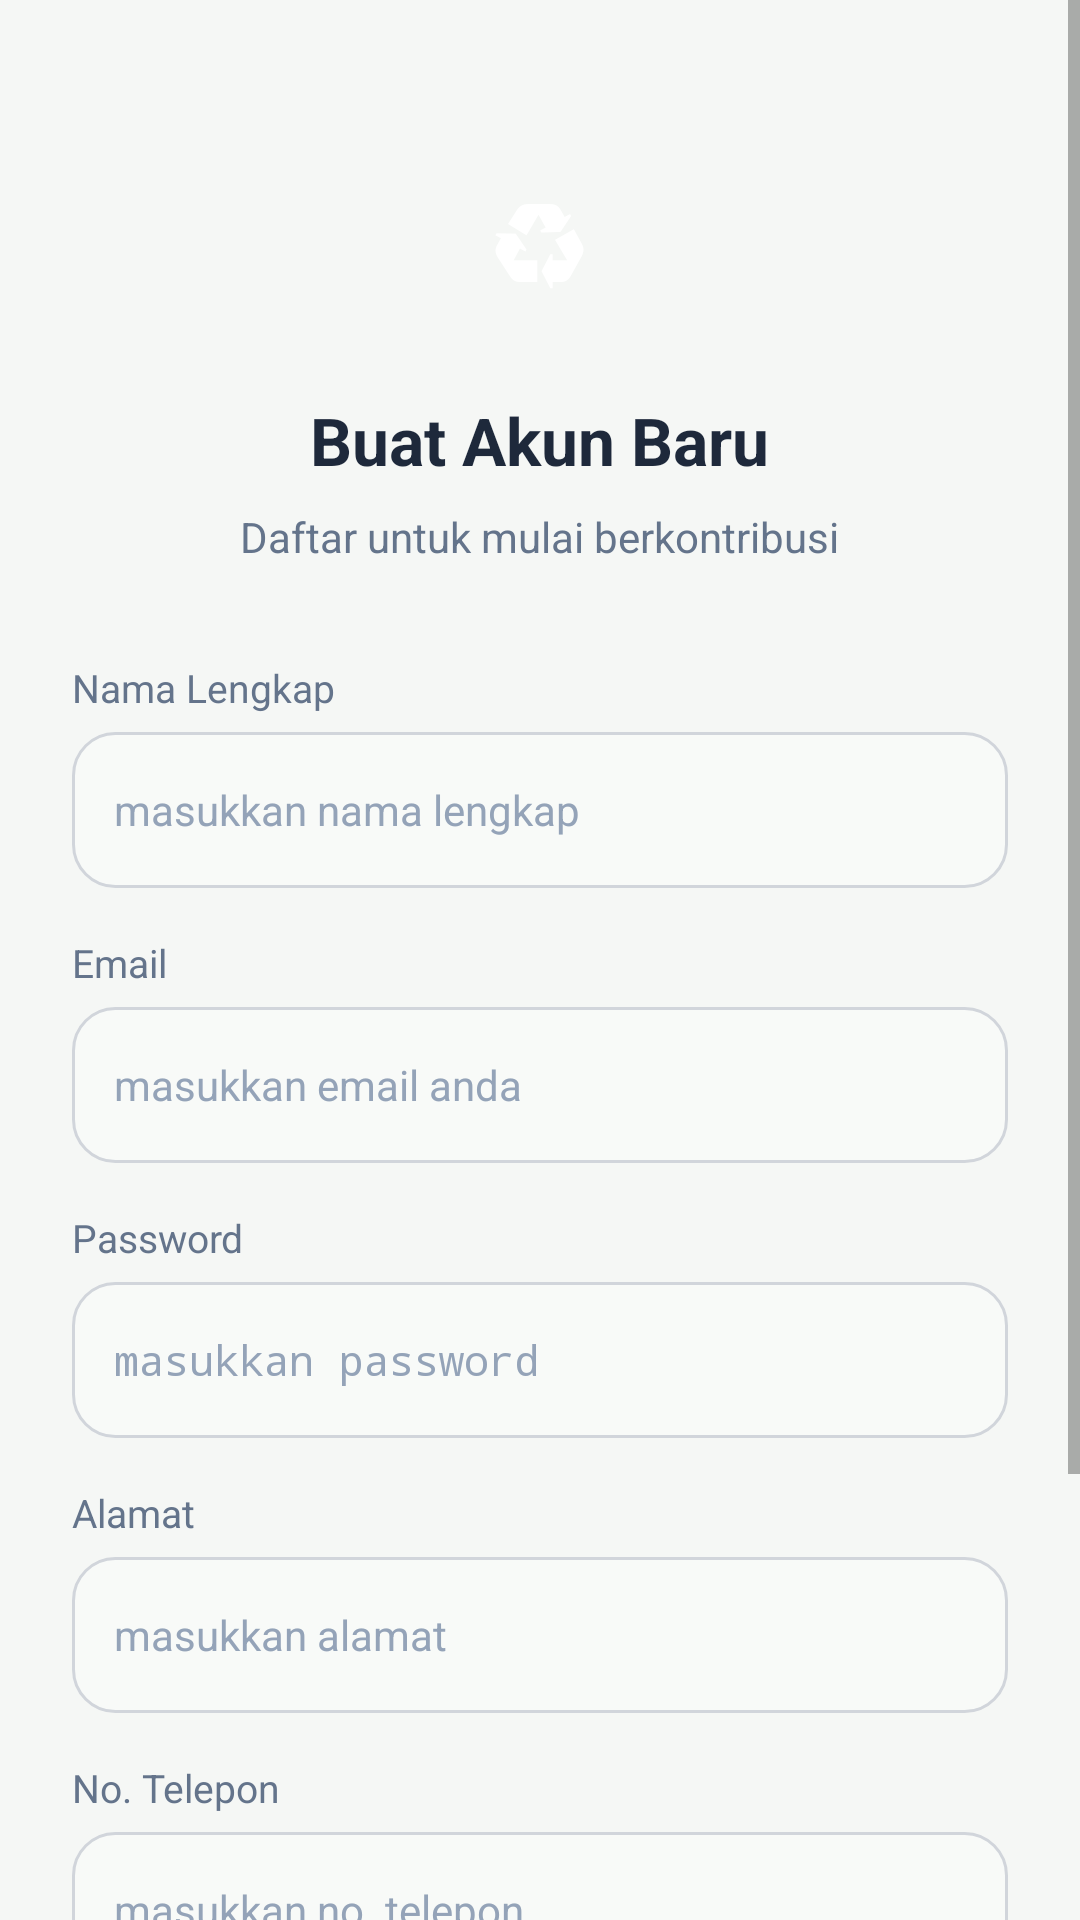

Layout XML and referenced resources for this Android screen:
<!-- AndroidManifest.xml: application theme Theme.Resik -->
<!-- res/layout/activity_register.xml -->
<?xml version="1.0" encoding="utf-8"?>
<ScrollView xmlns:android="http://schemas.android.com/apk/res/android"
    android:layout_width="match_parent"
    android:layout_height="match_parent"
    android:background="@color/bg_light"
    android:fillViewport="true">

    <LinearLayout
        android:layout_width="match_parent"
        android:layout_height="wrap_content"
        android:orientation="vertical"
        android:padding="24dp">

        <View
            android:layout_width="0dp"
            android:layout_height="20dp" />

        
        <LinearLayout
            android:layout_width="72dp"
            android:layout_height="72dp"
            android:background="@drawable/logo_circle_green"
            android:gravity="center"
            android:layout_gravity="center"
            android:layout_marginBottom="16dp">

            <TextView
                android:layout_width="wrap_content"
                android:layout_height="wrap_content"
                android:text="♻"
                android:textSize="36sp"
                android:textColor="@color/white" />
        </LinearLayout>

        <TextView
            android:layout_width="wrap_content"
            android:layout_height="wrap_content"
            android:text="Buat Akun Baru"
            android:textSize="22sp"
            android:textStyle="bold"
            android:textColor="@color/text_primary"
            android:layout_gravity="center"
            android:layout_marginBottom="8dp" />

        <TextView
            android:layout_width="wrap_content"
            android:layout_height="wrap_content"
            android:text="Daftar untuk mulai berkontribusi"
            android:textSize="14sp"
            android:textColor="@color/text_secondary"
            android:layout_gravity="center"
            android:layout_marginBottom="32dp" />

        
        <TextView
            android:layout_width="wrap_content"
            android:layout_height="wrap_content"
            android:text="@string/full_name"
            android:textSize="13sp"
            android:textColor="@color/text_secondary"
            android:layout_marginBottom="6dp" />

        <EditText
            android:id="@+id/namaField"
            android:layout_width="match_parent"
            android:layout_height="52dp"
            android:background="@drawable/edittext_bg"
            android:hint="masukkan nama lengkap"
            android:inputType="textPersonName"
            android:padding="14dp"
            android:textSize="14sp"
            android:textColor="@color/text_primary"
            android:textColorHint="@color/text_hint" />

        
        <TextView
            android:layout_width="wrap_content"
            android:layout_height="wrap_content"
            android:text="@string/email"
            android:textSize="13sp"
            android:textColor="@color/text_secondary"
            android:layout_marginTop="16dp"
            android:layout_marginBottom="6dp" />

        <EditText
            android:id="@+id/emailField"
            android:layout_width="match_parent"
            android:layout_height="52dp"
            android:background="@drawable/edittext_bg"
            android:hint="masukkan email anda"
            android:inputType="textEmailAddress"
            android:padding="14dp"
            android:textSize="14sp"
            android:textColor="@color/text_primary"
            android:textColorHint="@color/text_hint" />

        
        <TextView
            android:layout_width="wrap_content"
            android:layout_height="wrap_content"
            android:text="@string/password"
            android:textSize="13sp"
            android:textColor="@color/text_secondary"
            android:layout_marginTop="16dp"
            android:layout_marginBottom="6dp" />

        <EditText
            android:id="@+id/passwordField"
            android:layout_width="match_parent"
            android:layout_height="52dp"
            android:background="@drawable/edittext_bg"
            android:hint="masukkan password"
            android:inputType="textPassword"
            android:padding="14dp"
            android:textSize="14sp"
            android:textColor="@color/text_primary"
            android:textColorHint="@color/text_hint" />

        
        <TextView
            android:layout_width="wrap_content"
            android:layout_height="wrap_content"
            android:text="@string/address"
            android:textSize="13sp"
            android:textColor="@color/text_secondary"
            android:layout_marginTop="16dp"
            android:layout_marginBottom="6dp" />

        <EditText
            android:id="@+id/alamatField"
            android:layout_width="match_parent"
            android:layout_height="52dp"
            android:background="@drawable/edittext_bg"
            android:hint="masukkan alamat"
            android:inputType="textPostalAddress"
            android:padding="14dp"
            android:textSize="14sp"
            android:textColor="@color/text_primary"
            android:textColorHint="@color/text_hint" />

        
        <TextView
            android:layout_width="wrap_content"
            android:layout_height="wrap_content"
            android:text="@string/phone"
            android:textSize="13sp"
            android:textColor="@color/text_secondary"
            android:layout_marginTop="16dp"
            android:layout_marginBottom="6dp" />

        <EditText
            android:id="@+id/telpField"
            android:layout_width="match_parent"
            android:layout_height="52dp"
            android:background="@drawable/edittext_bg"
            android:hint="masukkan no. telepon"
            android:inputType="phone"
            android:padding="14dp"
            android:textSize="14sp"
            android:textColor="@color/text_primary"
            android:textColorHint="@color/text_hint" />

        
        <Button
            android:id="@+id/registerBtn"
            android:layout_width="match_parent"
            android:layout_height="52dp"
            android:text="@string/register"
            android:textAllCaps="false"
            android:textSize="16sp"
            android:textStyle="bold"
            android:textColor="@color/white"
            android:background="@drawable/btn_primary"
            android:layout_marginTop="28dp"
            android:elevation="4dp" />

        
        <LinearLayout
            android:layout_width="wrap_content"
            android:layout_height="wrap_content"
            android:orientation="horizontal"
            android:layout_gravity="center"
            android:layout_marginTop="24dp"
            android:layout_marginBottom="16dp">

            <TextView
                android:layout_width="wrap_content"
                android:layout_height="wrap_content"
                android:text="@string/have_account"
                android:textSize="14sp"
                android:textColor="@color/text_secondary" />

            <TextView
                android:id="@+id/loginLink"
                android:layout_width="wrap_content"
                android:layout_height="wrap_content"
                android:text="@string/sign_in"
                android:textSize="14sp"
                android:textStyle="bold"
                android:textColor="@color/green_primary"
                android:layout_marginStart="6dp"
                android:padding="4dp" />
        </LinearLayout>
    </LinearLayout>
</ScrollView>
<!-- resources referenced by this layout -->
<resources>
  <color name="bg_light">#F5F7F5</color>
  <color name="green_primary">#1A5D3A</color>
  <color name="text_hint">#94A3B8</color>
  <color name="text_primary">#1E293B</color>
  <color name="text_secondary">#64748B</color>
  <color name="white">#FFFFFF</color>
  <!-- drawable edittext_bg (drawable) -->
  <?xml version="1.0" encoding="utf-8"?>
  <shape xmlns:android="http://schemas.android.com/apk/res/android"
      android:shape="rectangle">
      <solid android:color="@color/bg_input" />
      <corners android:radius="14dp" />
      <stroke android:width="1dp" android:color="@color/border_input" />
  </shape>
  <string name="address">Alamat</string>
  <string name="email">Email</string>
  <string name="full_name">Nama Lengkap</string>
  <string name="have_account">Sudah punya akun?</string>
  <string name="password">Password</string>
  <string name="phone">No. Telepon</string>
  <string name="register">Daftar</string>
  <string name="sign_in">Masuk di sini</string>
  <style name="Theme.Resik" parent="android:Theme.Material.Light.NoActionBar">
          <item name="android:windowBackground">@color/bg_light</item>
          <item name="android:statusBarColor">@color/green_dark</item>
          <item name="android:navigationBarColor">@color/white</item>
      </style>
  <color name="bg_input">#F8FAF8</color>
  <color name="border_input">#D1D5DB</color>
  <color name="green_dark">#0D4E2C</color>
</resources>
